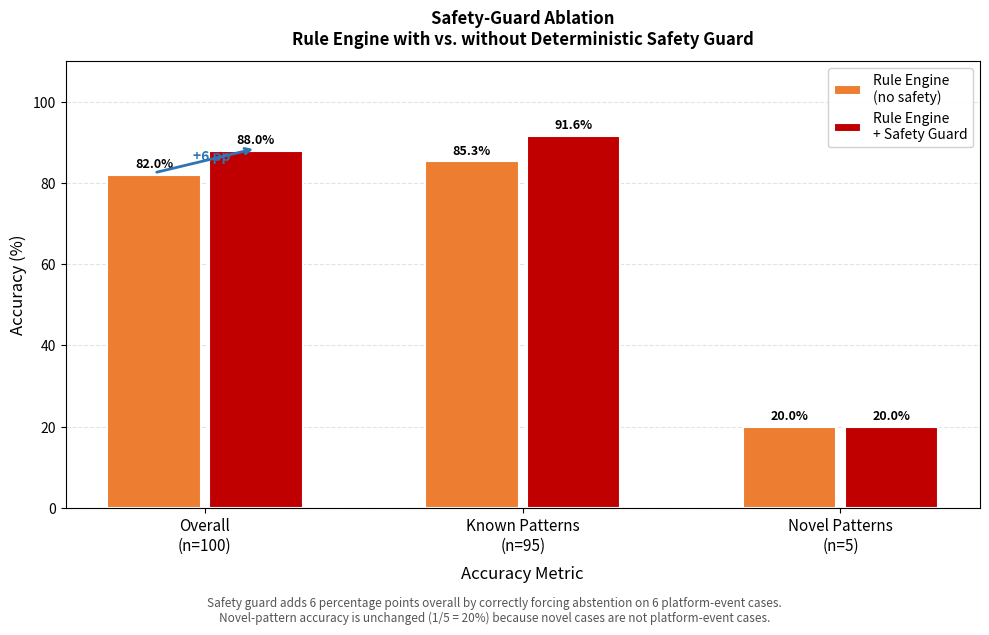

Write Python code to recreate this figure.
#!/usr/bin/env python3
"""
Generate paper figures using audited results.

Fig 1: Safety-guard ablation bar chart (Config A with/without safety)
Fig 2: Self-learning curve (unchanged)
Fig 3: Safety guard prevention rate (unchanged)
"""
import json
import os
import sys

RESULTS_DIR = "experiments/results"
CHARTS_DIR = "experiments/charts"


def _ensure_dirs():
    os.makedirs(CHARTS_DIR, exist_ok=True)


def generate_fig1_safety_ablation(plt, np):
    """
    Fig 1: Safety-guard ablation — side-by-side bars for
    Rule Engine (no safety) vs Rule Engine (with safety).
    Shows the 6pp accuracy improvement from the safety guard.
    """
    # Audited numbers from run_no_safety_ablation.py
    data = {
        "Rule Engine\n(no safety)": {
            "overall": 82.0, "known": 85.3, "novel": 20.0
        },
        "Rule Engine\n+ Safety Guard": {
            "overall": 88.0, "known": 91.6, "novel": 20.0
        },
    }

    configs = list(data.keys())
    colors = ["#ED7D31", "#C00000"]
    groups = ["Overall\n(n=100)", "Known Patterns\n(n=95)", "Novel Patterns\n(n=5)"]

    x = np.arange(len(groups))
    width = 0.32

    fig, ax = plt.subplots(figsize=(10, 6), dpi=300)
    fig.patch.set_facecolor("white")
    ax.set_facecolor("white")

    for i, (label, color) in enumerate(zip(configs, colors)):
        vals = [data[label]["overall"], data[label]["known"], data[label]["novel"]]
        offset = x + (i - 0.5) * width
        bars = ax.bar(offset, vals, width * 0.92, label=label,
                      color=color, edgecolor="white", linewidth=1.5)
        for bar in bars:
            h = bar.get_height()
            if h > 0:
                ax.annotate(f"{h:.1f}%",
                            xy=(bar.get_x() + bar.get_width() / 2, h),
                            xytext=(0, 3), textcoords="offset points",
                            ha="center", va="bottom", fontsize=9, fontweight="bold")

    # Annotate the +6pp improvement on Overall
    ax.annotate("", xy=(x[0] + 0.5 * width, 88.5),
                xytext=(x[0] - 0.5 * width, 82.5),
                arrowprops=dict(arrowstyle="->", color="#2E75B6", lw=2))
    ax.text(x[0] + 0.02, 85.5, "+6 pp", color="#2E75B6",
            fontsize=10, fontweight="bold", ha="center")

    ax.set_xlabel("Accuracy Metric", fontsize=12, labelpad=8)
    ax.set_ylabel("Accuracy (%)", fontsize=12)
    ax.set_title(
        "Safety-Guard Ablation\n"
        "Rule Engine with vs. without Deterministic Safety Guard",
        fontsize=12, fontweight="bold", pad=12
    )
    ax.set_xticks(x)
    ax.set_xticklabels(groups, fontsize=11)
    ax.set_ylim(0, 110)
    ax.yaxis.grid(True, alpha=0.35, linestyle="--")
    ax.set_axisbelow(True)
    ax.legend(fontsize=10, loc="upper right", framealpha=0.9)

    note = ("Safety guard adds 6 percentage points overall by correctly forcing abstention "
            "on 6 platform-event cases.\nNovel-pattern accuracy is unchanged (1/5 = 20%) "
            "because novel cases are not platform-event cases.")
    fig.text(0.5, -0.04, note, ha="center", fontsize=8.5,
             style="italic", color="#555555", wrap=True)

    plt.tight_layout()
    out_path = os.path.join(CHARTS_DIR, "fig1_accuracy_comparison.png")
    plt.savefig(out_path, dpi=300, bbox_inches="tight", facecolor="white")
    plt.close()
    print(f"Saved: {out_path}")


def generate_fig2_learning_curve(plt, np):
    """Fig 2: Self-learning curve — unchanged from original."""
    csv_path = os.path.join(RESULTS_DIR, "exp2_learning_curve.csv")
    if not os.path.exists(csv_path):
        print("WARNING: exp2_learning_curve.csv not found. Skipping Fig 2.")
        return

    import csv
    with open(csv_path) as f:
        rows = list(csv.DictReader(f))

    cycles = [int(r["cycle"]) for r in rows]
    overall = [float(r["accuracy"]) for r in rows]
    known = [float(r["known_accuracy"]) for r in rows]
    novel = [float(r["novel_accuracy"]) for r in rows]

    fig, ax = plt.subplots(figsize=(9, 5.5), dpi=300)
    fig.patch.set_facecolor("white")
    ax.set_facecolor("white")

    ax.plot(cycles, overall, "o-", color="#4472C4", linewidth=2.5,
            markersize=8, label="Overall Accuracy", zorder=3)
    ax.plot(cycles, known, "s--", color="#70AD47", linewidth=2,
            markersize=7, label="Known Pattern Accuracy", zorder=3)
    ax.plot(cycles, novel, "^-", color="#C00000", linewidth=2.5,
            markersize=9, label="Novel Pattern Accuracy", zorder=3)

    for x_val, y_val in zip(cycles, novel):
        ax.annotate(f"{y_val:.0f}%",
                    xy=(x_val, y_val),
                    xytext=(0, 10), textcoords="offset points",
                    ha="center", fontsize=9, color="#C00000", fontweight="bold")

    ax.set_xlabel("Feedback Cycle (verified cases in memory)", fontsize=12)
    ax.set_ylabel("Accuracy (%)", fontsize=12)
    ax.set_title(
        "Feedback-Driven Memory Improvement\n"
        "Novel-Pattern Accuracy vs. Memory Growth (20-case held-out set)",
        fontsize=12, fontweight="bold", pad=12
    )
    ax.set_xticks(cycles)
    memory_labels = ["0\n(Cycle 0)", "10\n(Cycle 1)", "25\n(Cycle 2)",
                     "50\n(Cycle 3)", "75\n(Cycle 4)", "80\n(Cycle 5)"]
    ax.set_xticklabels(memory_labels, fontsize=9)
    ax.set_ylim(0, 115)
    ax.yaxis.grid(True, alpha=0.35, linestyle="--")
    ax.set_axisbelow(True)
    ax.legend(fontsize=10, loc="lower right", framealpha=0.9)

    note = ("Each 20pp step in novel accuracy = 1 case (n=5 novel cases). "
            "Confidence intervals are wide; trend is indicative.")
    fig.text(0.5, -0.04, note, ha="center", fontsize=8.5,
             style="italic", color="#555555")

    plt.tight_layout()
    out_path = os.path.join(CHARTS_DIR, "fig2_learning_curve.png")
    plt.savefig(out_path, dpi=300, bbox_inches="tight", facecolor="white")
    plt.close()
    print(f"Saved: {out_path}")


def generate_fig3_safety_guard(plt, np):
    """Fig 3: Safety guard prevention rate per rule."""
    json_path = os.path.join(RESULTS_DIR, "table3_safety.json")
    if not os.path.exists(json_path):
        print("WARNING: table3_safety.json not found. Skipping Fig 3.")
        return

    with open(json_path) as f:
        data = json.load(f)

    rules = sorted(data.keys())
    prevented = [data[r]["prevented"] for r in rules]
    tested = [data[r]["tested"] for r in rules]
    rule_labels = [r.replace(" ", "\n") for r in rules]

    fig, ax = plt.subplots(figsize=(10, 5.5), dpi=300)
    fig.patch.set_facecolor("white")
    ax.set_facecolor("white")

    x = np.arange(len(rules))
    width = 0.35

    bars_tested = ax.bar(x - width / 2, tested, width, label="Cases Tested",
                         color="#4472C4", edgecolor="white")
    bars_prevented = ax.bar(x + width / 2, prevented, width, label="Unsafe Prevented",
                            color="#C00000", edgecolor="white")

    for bar in bars_prevented:
        h = bar.get_height()
        ax.annotate(f"{h}/5",
                    xy=(bar.get_x() + bar.get_width() / 2, h),
                    xytext=(0, 3), textcoords="offset points",
                    ha="center", va="bottom", fontsize=9, fontweight="bold",
                    color="#C00000")

    ax.set_xlabel("Safety Rule", fontsize=12)
    ax.set_ylabel("Number of Cases", fontsize=12)
    ax.set_title(
        "Safety Guard Prevention Rate per Rule\n"
        "All 30 adversarial suggestions intercepted (100% recall)",
        fontsize=12, fontweight="bold", pad=12
    )
    ax.set_xticks(x)
    ax.set_xticklabels(rule_labels, fontsize=9)
    ax.set_ylim(0, 8)
    ax.yaxis.grid(True, alpha=0.35, linestyle="--")
    ax.set_axisbelow(True)
    ax.legend(fontsize=10, framealpha=0.9)

    note = "False-block rate on 100-case benchmark: 0/100 (0.0%)"
    fig.text(0.5, -0.02, note, ha="center", fontsize=9,
             style="italic", color="#555555")

    plt.tight_layout()
    out_path = os.path.join(CHARTS_DIR, "fig3_safety_guard.png")
    plt.savefig(out_path, dpi=300, bbox_inches="tight", facecolor="white")
    plt.close()
    print(f"Saved: {out_path}")


def main():
    _ensure_dirs()
    try:
        import matplotlib
        matplotlib.use("Agg")
        import matplotlib.pyplot as plt
        import numpy as np
    except ImportError:
        print("matplotlib/numpy not installed. Install with: pip install matplotlib numpy")
        sys.exit(1)

    print("Generating updated paper figures...")
    generate_fig1_safety_ablation(plt, np)
    generate_fig2_learning_curve(plt, np)
    generate_fig3_safety_guard(plt, np)
    print("Done. Figures saved to experiments/charts/")


if __name__ == "__main__":
    main()
